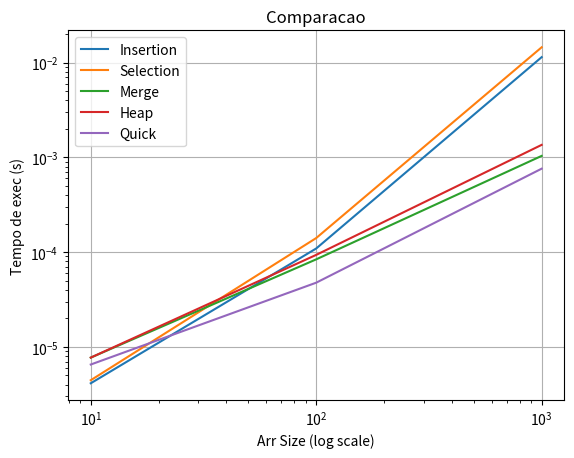

Write the Python code that produced this figure.
import random
import matplotlib.pyplot as plt
import time

def Selection(arr):
    for i in range(len(arr)):
        minIND = i
        for j in range(i + 1, len(arr)):  # Corrigido: começa em i + 1
            if arr[j] < arr[minIND]:
                minIND = j
        arr[i], arr[minIND] = arr[minIND], arr[i]

def Insertion(arr):
    for i in range(1, len(arr)):
        key = arr[i]
        j = i - 1
        while j >= 0 and key < arr[j]:
            arr[j+1] = arr[j]
            j -= 1
        arr[j + 1] = key

def Merge(arr):
    if len(arr) > 1:
        mid = len(arr) // 2
        L = arr[:mid]
        R = arr[mid:]
        Merge(L)
        Merge(R)
        
        i = j = k = 0
        while i < len(L) and j < len(R):
            if L[i] < R[j]:
                arr[k] = L[i]
                i += 1
            else:
                arr[k] = R[j]
                j += 1
            k += 1

        while i < len(L):
            arr[k] = L[i]
            i += 1
            k += 1

        while j < len(R):
            arr[k] = R[j]
            j += 1
            k += 1

def Heapify(arr, n, i):
    largest = i
    left = 2 * i + 1
    right = 2 * i + 2
    
    if left < n and arr[left] > arr[largest]:
        largest = left
    if right < n and arr[right] > arr[largest]:
        largest = right
    if largest != i:
        arr[i], arr[largest] = arr[largest], arr[i]
        Heapify(arr, n, largest)

def Heap(arr):
    n = len(arr)
    for i in range(n // 2 - 1, -1, -1):
        Heapify(arr, n, i)
    for i in range(n - 1, 0, -1):
        arr[i], arr[0] = arr[0], arr[i]
        Heapify(arr, i, 0)

def Partition(arr, low, high):
    pivot = arr[high]
    i = low - 1
    for j in range(low, high):
        if arr[j] <= pivot:
            i += 1
            arr[i], arr[j] = arr[j], arr[i]
    arr[i + 1], arr[high] = arr[high], arr[i + 1]
    return i + 1

def Quick(arr):
    def recur(arr, low, high):
        if low < high:
            pi = Partition(arr, low, high)
            recur(arr, low, pi - 1)
            recur(arr, pi + 1, high)
    recur(arr, 0, len(arr) - 1)

def ranArr(size):
    return [random.randint(1, 10000000000) for _ in range(size)]

def execTime(modulo, arr):
    st = time.time()
    modulo(arr)
    elapsed_time = time.time() - st
    return max(elapsed_time, 1e-9)  # Garante tempo mínimo positivo

def avgExecTime(modulo, arr, rep=3):
    tot = 0
    for _ in range(rep):
        arrI = arr.copy()
        tot += execTime(modulo, arrI)
    return tot / rep

def plotar(ASs, Time):
    for modulo, temp in Time.items():
        plt.plot(ASs, temp, label=modulo)
        
    plt.xlabel('Arr Size (log scale)')
    plt.ylabel('Tempo de exec (s)')
    plt.title('Comparacao')
    plt.legend()
    plt.xscale('log')
    
    all_positive = all(temp > 0 for tempos in Time.values() for temp in tempos)
    if all_positive:
        plt.yscale('log')
    else:
        print("Aviso: Não foi possível aplicar escala logarítmica no eixo Y, pois existem valores não positivos.")
    
    plt.grid(True)
    plt.show()

if __name__ == "__main__":
    ASs = [10 ** i for i in range(1, 4)]
    
    tempExec = {
        'Insertion': [],
        'Selection': [],
        'Merge': [], 
        'Heap': [], 
        'Quick': []
    }

    for size in ASs:
        arr = ranArr(size)
        print(f"\nTamanho do array: {size}")
        tempExec['Insertion'].append(avgExecTime(Insertion, arr))
        print(f"Insertion Sort: {tempExec['Insertion'][-1]:.6f} segundos")
        
        tempExec['Selection'].append(avgExecTime(Selection, arr))
        print(f"Selection Sort: {tempExec['Selection'][-1]:.6f} segundos")
        
        tempExec['Merge'].append(avgExecTime(Merge, arr))
        print(f"Merge Sort: {tempExec['Merge'][-1]:.6f} segundos")
        
        tempExec['Heap'].append(avgExecTime(Heap, arr))
        print(f"Heap Sort: {tempExec['Heap'][-1]:.6f} segundos")
        
        tempExec['Quick'].append(avgExecTime(Quick, arr))
        print(f"Quick Sort: {tempExec['Quick'][-1]:.6f} segundos")

    plotar(ASs, tempExec)

    # Cálculo da média de tempo de execução para cada algoritmo
    for sort_algo, times in tempExec.items():
        avg_time = sum(times) / len(times)
        print(f"Média de tempo do {sort_algo} Sort: {avg_time:.6f} segundos")
